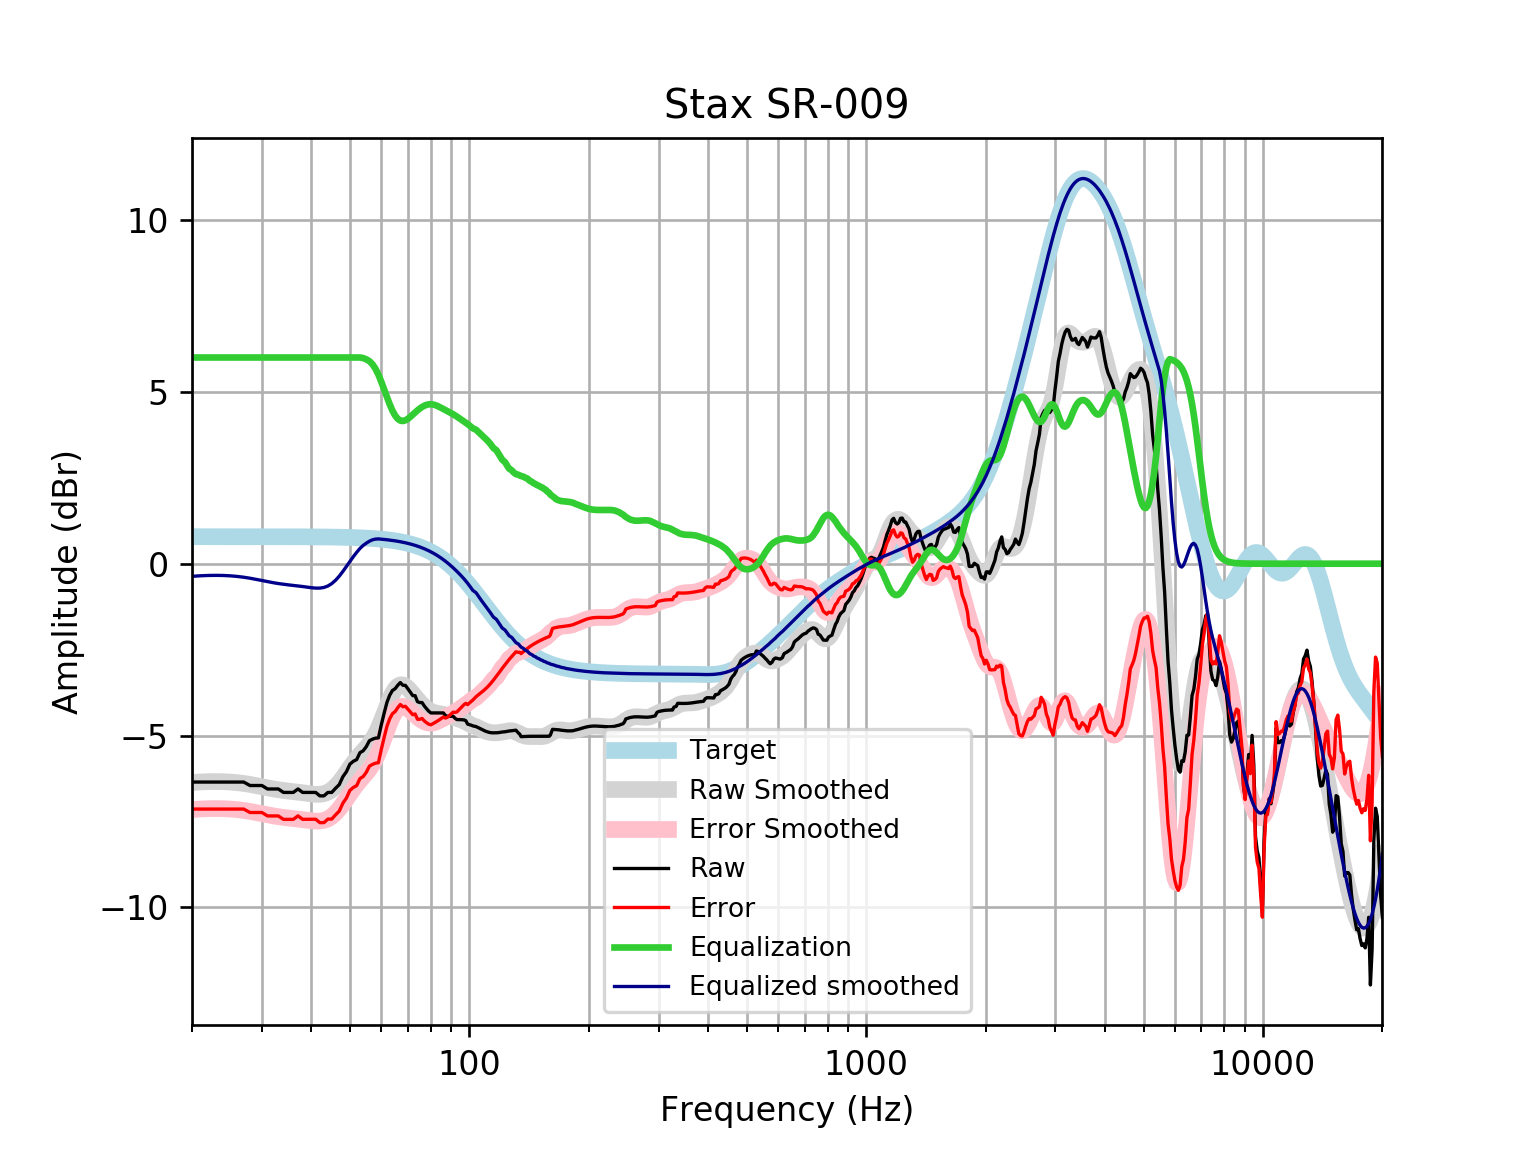

Values plotted in this chart, from the file beside it:
frequency, raw, error, smoothed, error_smoothed, equalization, equalized_raw, equalized_smoothed, target
20, -6.353, -7.139, -6.367, -7.153, 6, -0.3534, -0.3674, 0.7859
21, -6.353, -7.139, -6.352, -7.137, 6.0, -0.3534, -0.3515, 0.7859
22, -6.353, -7.139, -6.342, -7.128, 6.0, -0.3534, -0.3421, 0.7858
23, -6.353, -7.139, -6.339, -7.125, 6, -0.3534, -0.3392, 0.7858
24, -6.353, -7.139, -6.343, -7.129, 6, -0.3534, -0.3429, 0.7858
25, -6.353, -7.139, -6.353, -7.139, 6, -0.3534, -0.3534, 0.7857
26, -6.353, -7.139, -6.37, -7.156, 6.0, -0.3534, -0.3705, 0.7857
27, -6.353, -7.139, -6.394, -7.179, 6.0, -0.3534, -0.3938, 0.7856
28, -6.454, -7.239, -6.422, -7.208, 6.0, -0.454, -0.4224, 0.7855
29, -6.454, -7.239, -6.455, -7.24, 6, -0.454, -0.4545, 0.7854
30, -6.454, -7.239, -6.488, -7.273, 6.0, -0.454, -0.4883, 0.7852
31, -6.555, -7.34, -6.521, -7.306, 6, -0.5546, -0.5213, 0.785
32, -6.555, -7.339, -6.551, -7.336, 6, -0.5546, -0.5515, 0.7848
33, -6.555, -7.339, -6.577, -7.362, 6.0, -0.5546, -0.5774, 0.7846
34, -6.655, -7.439, -6.599, -7.383, 6, -0.6552, -0.5988, 0.7843
35, -6.655, -7.439, -6.616, -7.4, 6, -0.6552, -0.6163, 0.7839
36, -6.655, -7.439, -6.632, -7.415, 6, -0.6552, -0.6318, 0.7835
37, -6.555, -7.338, -6.647, -7.43, 6.0, -0.5546, -0.6473, 0.783
38, -6.655, -7.438, -6.664, -7.447, 6, -0.6552, -0.6641, 0.7824
39, -6.655, -7.437, -6.682, -7.464, 6.0, -0.6552, -0.682, 0.7818
40, -6.655, -7.436, -6.699, -7.48, 6, -0.6552, -0.6989, 0.781
41, -6.655, -7.435, -6.71, -7.49, 6, -0.6552, -0.7101, 0.7801
42, -6.756, -7.535, -6.71, -7.489, 6, -0.7557, -0.7097, 0.7791
43, -6.756, -7.534, -6.691, -7.469, 6.0, -0.7557, -0.6911, 0.7779
44, -6.655, -7.432, -6.649, -7.425, 6.0, -0.6552, -0.6488, 0.7766
45, -6.655, -7.43, -6.579, -7.355, 6, -0.6552, -0.5794, 0.7751
46, -6.535, -7.308, -6.483, -7.256, 6, -0.5351, -0.4829, 0.7734
47, -6.428, -7.2, -6.363, -7.134, 6.0, -0.4284, -0.3629, 0.7715
48, -6.198, -6.968, -6.226, -6.995, 6.0, -0.1983, -0.2257, 0.7694
49, -6.052, -6.819, -6.08, -6.847, 6, -0.05238, -0.07994, 0.767
50, -5.832, -6.596, -5.934, -6.698, 6, 0.1677, 0.06577, 0.7642
51, -5.75, -6.511, -5.796, -6.557, 6, 0.25, 0.204, 0.7612
52, -5.7, -6.458, -5.67, -6.428, 6.0, 0.3003, 0.3303, 0.7578
53, -5.499, -6.253, -5.556, -6.31, 6, 0.5014, 0.4441, 0.7541
54, -5.444, -6.194, -5.451, -6.201, 5.983, 0.539, 0.5318, 0.7499
55, -5.322, -6.067, -5.348, -6.093, 5.946, 0.6244, 0.5987, 0.7453
56, -5.15, -5.89, -5.237, -5.977, 5.892, 0.7417, 0.6551, 0.7401
57, -5.106, -5.84, -5.109, -5.843, 5.804, 0.6979, 0.6952, 0.7345
58, -5.076, -5.805, -4.957, -5.685, 5.672, 0.596, 0.7158, 0.7283
59, -5.069, -5.79, -4.778, -5.5, 5.5, 0.431, 0.7215, 0.7215
60, -4.686, -5.4, -4.577, -5.291, 5.291, 0.6048, 0.714, 0.714
61, -4.346, -5.051, -4.363, -5.069, 5.069, 0.7229, 0.7058, 0.7058
62, -4.032, -4.729, -4.148, -4.845, 4.845, 0.8127, 0.6969, 0.6969
63, -3.825, -4.512, -3.948, -4.636, 4.636, 0.811, 0.6871, 0.6871
64, -3.688, -4.365, -3.778, -4.455, 4.455, 0.7664, 0.6765, 0.6765
65, -3.638, -4.303, -3.648, -4.313, 4.313, 0.6749, 0.665, 0.665
66, -3.537, -4.19, -3.563, -4.216, 4.216, 0.6784, 0.6525, 0.6525
67, -3.459, -4.098, -3.525, -4.164, 4.164, 0.7047, 0.639, 0.639
68, -3.537, -4.162, -3.527, -4.152, 4.152, 0.6143, 0.6244, 0.6244
69, -3.541, -4.15, -3.563, -4.172, 4.172, 0.6311, 0.6087, 0.6087
70, -3.638, -4.23, -3.624, -4.216, 4.216, 0.5778, 0.5918, 0.5918
71, -3.739, -4.312, -3.7, -4.273, 4.273, 0.5348, 0.5736, 0.5736
72, -3.839, -4.393, -3.783, -4.337, 4.337, 0.4979, 0.5541, 0.5541
73, -3.839, -4.372, -3.868, -4.401, 4.401, 0.5619, 0.5333, 0.5333
74, -4.014, -4.525, -3.95, -4.461, 4.461, 0.4471, 0.511, 0.511
75, -4.04, -4.528, -4.028, -4.515, 4.515, 0.4746, 0.4873, 0.4873
76, -4.04, -4.502, -4.098, -4.56, 4.56, 0.5201, 0.462, 0.4621
77, -4.141, -4.576, -4.161, -4.596, 4.596, 0.4557, 0.4352, 0.4353
78, -4.219, -4.626, -4.215, -4.622, 4.622, 0.4026, 0.4068, 0.4068
79, -4.292, -4.669, -4.26, -4.637, 4.637, 0.3447, 0.3767, 0.3768
... 553 more rows
